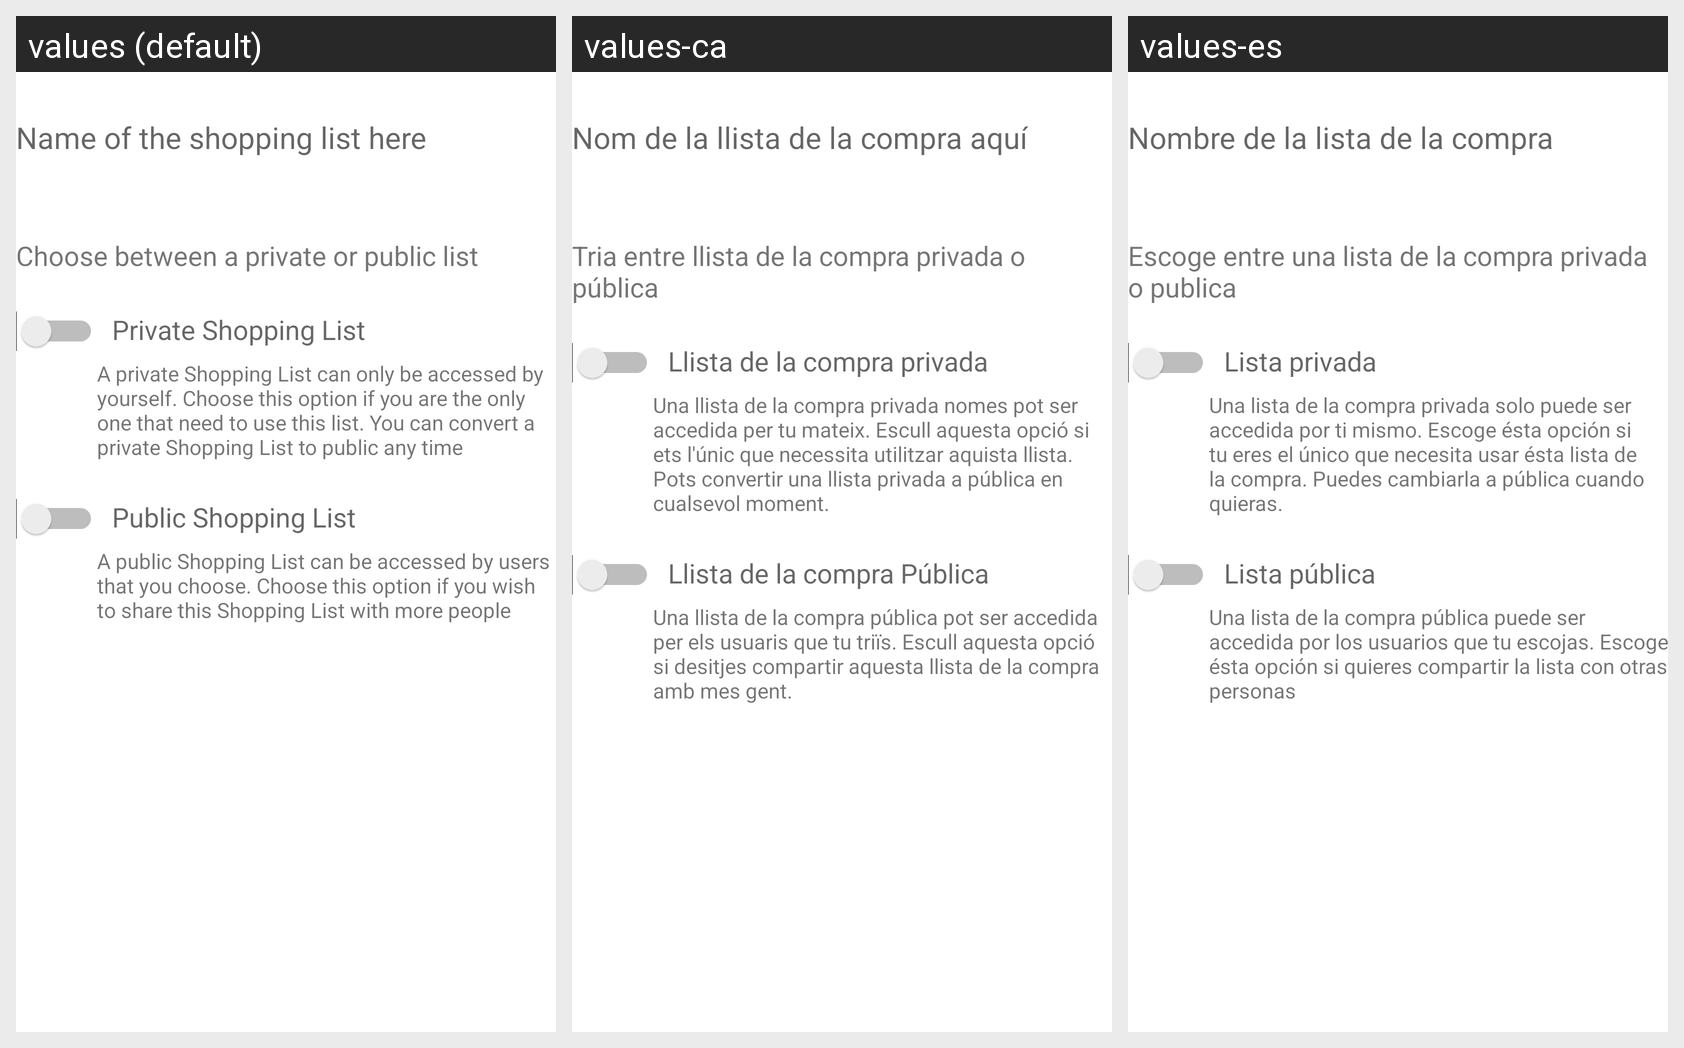

Locale-by-locale string values for the Android screen shown in this grid:
Android screen res/layout/content_add_list.xml rendered under 3 locales, left to right: values (default), values-ca, values-es. Device: Nexus 5 (rendered at 1080×1920; each locale shown at half size, 540×960, under a caption strip naming it); theme AppTheme.
Strings drawn on this screen, with the default value and each locale's value (text and hints the layout hard-codes, and strings that could not be matched under every locale, appear in the picture but are not listed):

hint_list_name
  values: Name of the shopping list here
  values-ca: Nom de la llista de la compra aquí
  values-es: Nombre de la lista de la compra

chose_public_priv
  values: Choose between a private or public list
  values-ca: Tria entre llista de la compra privada o pública
  values-es: Escoge entre una lista de la compra privada o publica

private_switch
  values: Private Shopping List
  values-ca: Llista de la compra privada
  values-es: Lista privada

public_switch
  values: Public Shopping List
  values-ca: Llista de la compra Pública
  values-es: Lista pública

private_text
  values: A private Shopping List can only be accessed by yourself. Choose this option if you are the only one that need to use this list. You can convert a private Shopping List to public any time
  values-ca: Una llista de la compra privada nomes pot ser accedida per tu mateix. Escull aquesta opció si ets l'únic que necessita utilitzar aquista llista. Pots convertir una llista privada a pública en cualsevol moment.
  values-es: Una lista de la compra privada solo puede ser accedida por ti mismo. Escoge ésta opción si tu eres el único que necesita usar ésta lista de la compra. Puedes cambiarla a pública cuando quieras.

public_text
  values: A public Shopping List can be accessed by users that you choose. Choose this option if you wish to share this Shopping List with more people
  values-ca: Una llista de la compra pública pot ser accedida per els usuaris que tu triïs. Escull aquesta opció si desitjes compartir aquesta llista de la compra amb mes gent.
  values-es: Una lista de la compra pública puede ser accedida por los usuarios que tu escojas. Escoge ésta opción si quieres compartir la lista con otras personas
